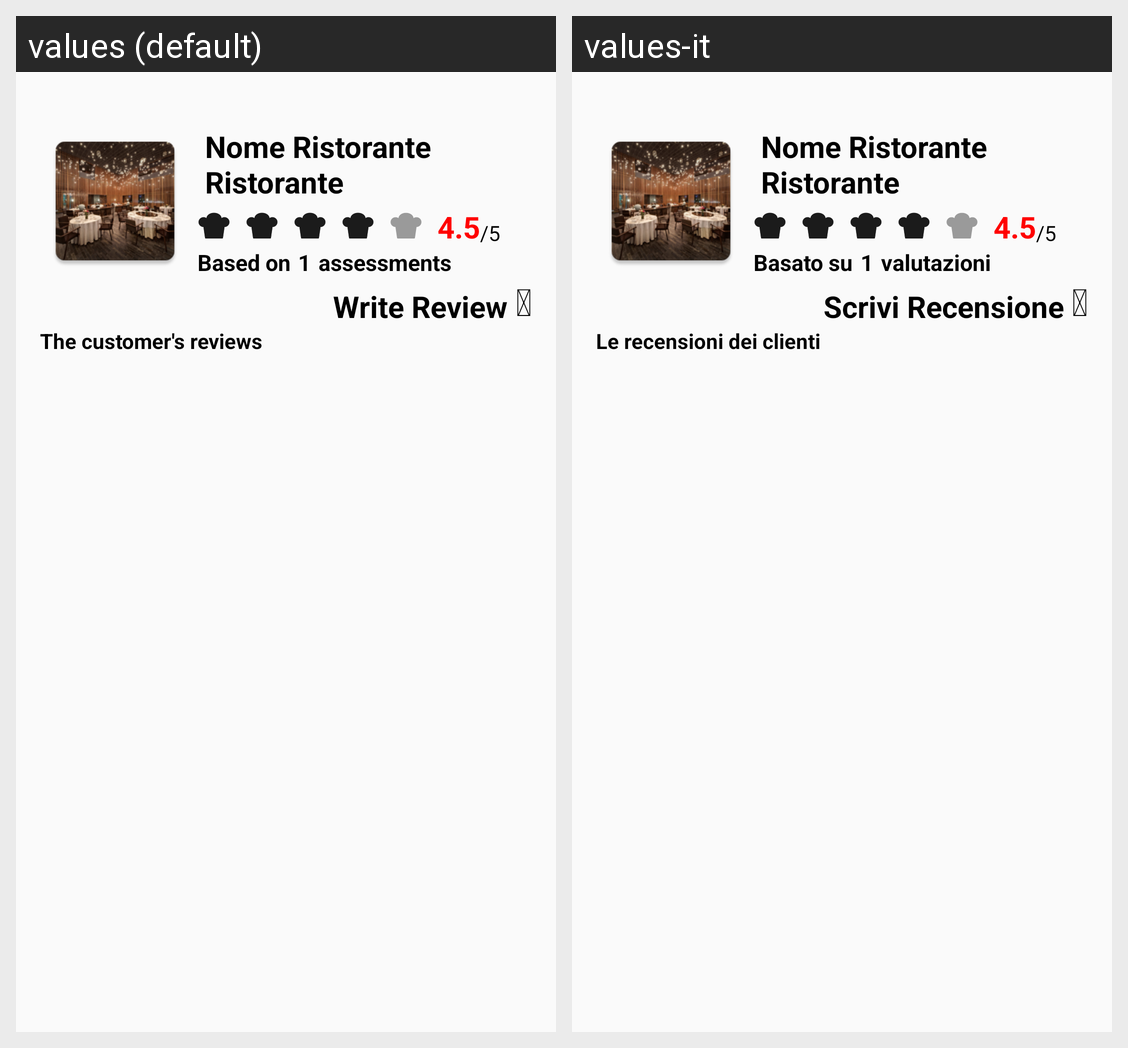

Strings drawn on this Android screen and how each of the app's shown locales translates them:
Android screen res/layout/fragment_reviews_insert.xml rendered under 2 locales, left to right: values (default), values-it. Device: Nexus 5 (rendered at 1080×1920; each locale shown at half size, 540×960, under a caption strip naming it); theme AppTheme.
Strings drawn on this screen, with the default value and each locale's value (text and hints the layout hard-codes, and strings that could not be matched under every locale, appear in the picture but are not listed):

review_info3p
  values: assessments
  values-it: valutazioni

pencil_icon
  values: 
  values-it: 

review_write
  values: Write Review
  values-it: Scrivi Recensione

review_info
  values: The customer's reviews
  values-it: Le recensioni dei clienti

review_info2
  values: Based on
  values-it: Basato su
